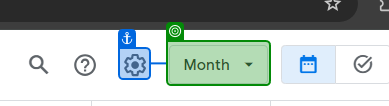
Task: Robotic Enterprise Framework Dispatcher for Google Calendar
Workflow: GetCalendar

Step 1 [try]: check 'Week'

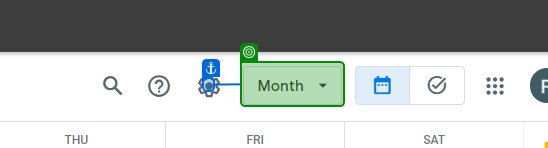
Step 2 [try]: select "MonthM" in 'Montharrow_drop_down'

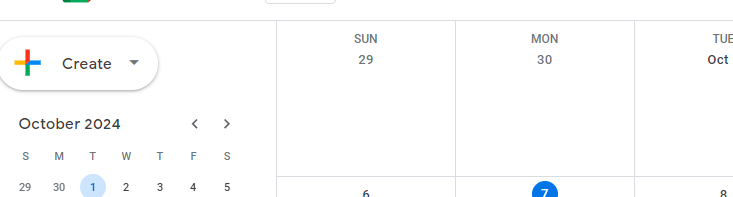
Step 3 [try]: get-text